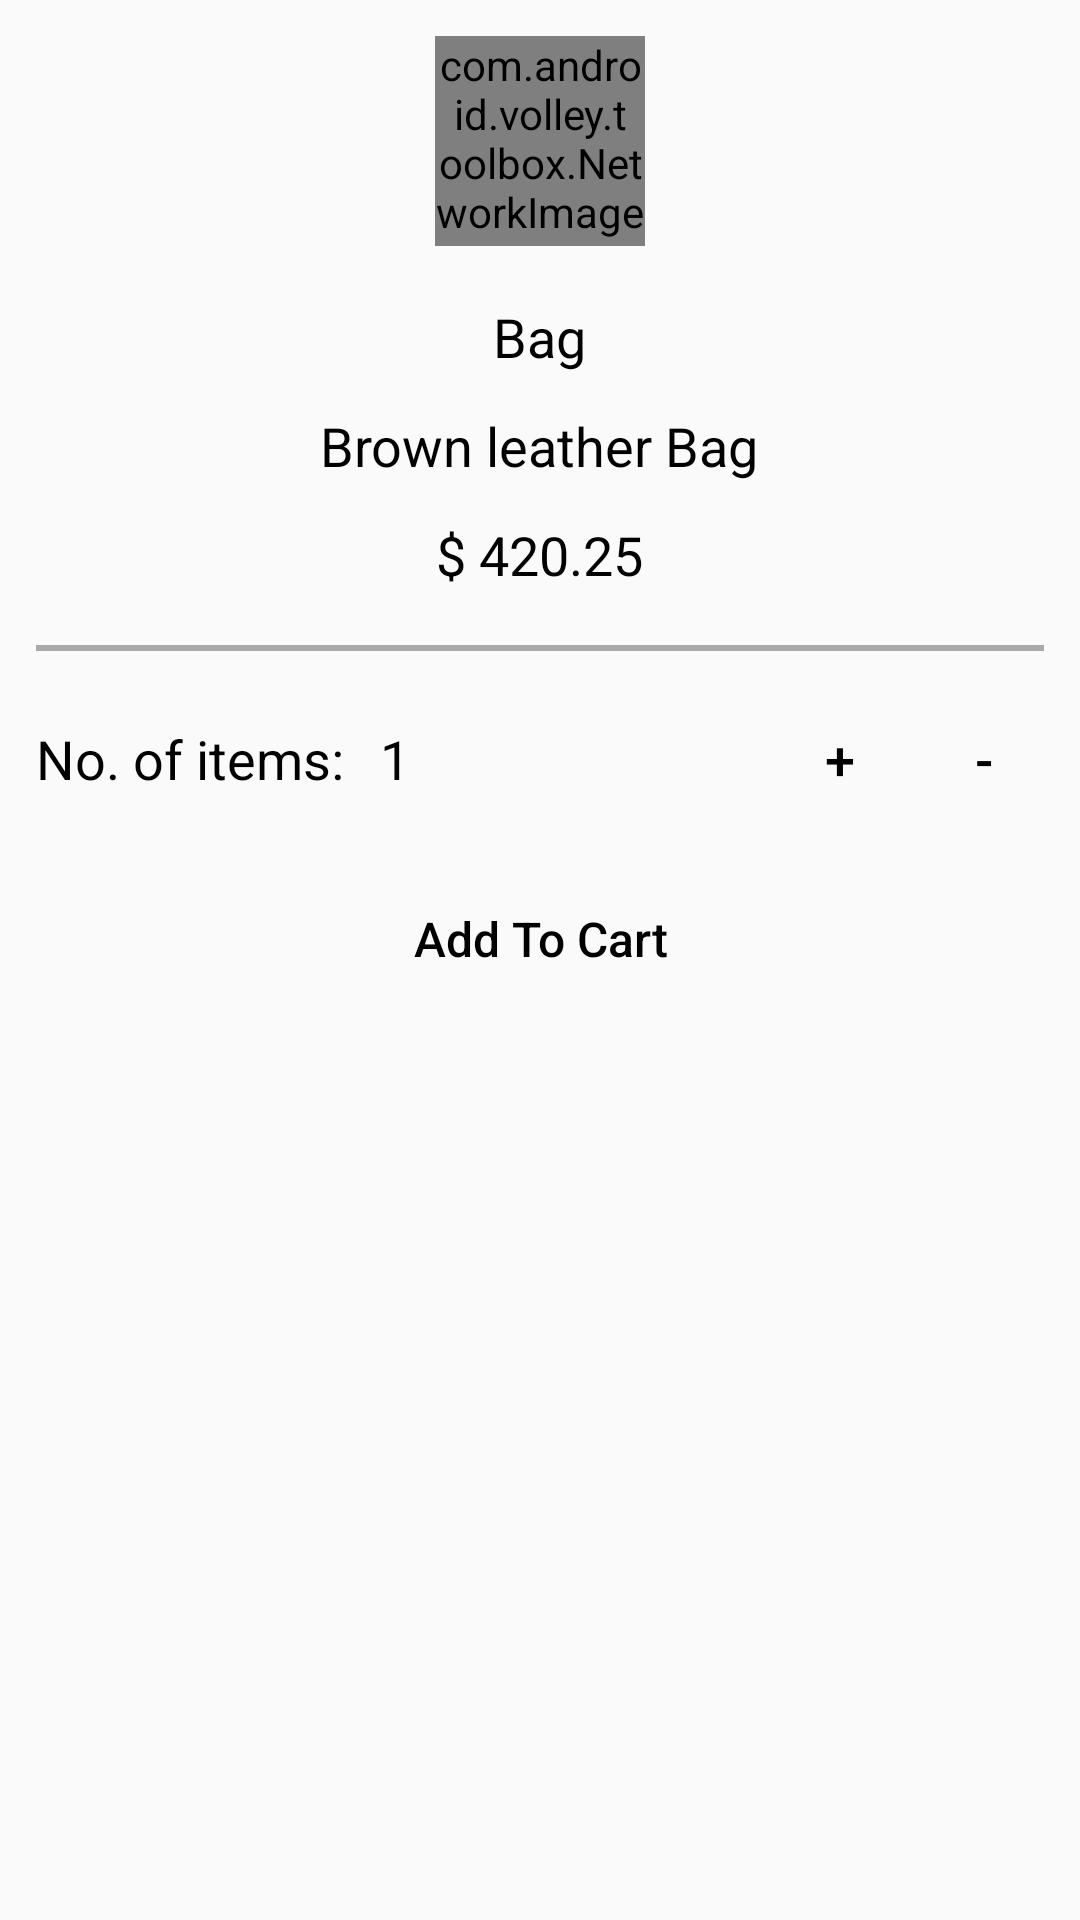

Layout XML and referenced resources for this Android screen:
<!-- AndroidManifest.xml: application theme AppTheme -->
<!-- res/layout/checkout_fragment_item_details.xml -->
<?xml version="1.0" encoding="utf-8"?>
<ScrollView xmlns:android="http://schemas.android.com/apk/res/android"
    android:layout_width="match_parent"
    android:layout_height="match_parent"
    android:layout_marginTop="25dp">

    <LinearLayout
        android:layout_width="match_parent"
        android:layout_height="wrap_content"
        android:orientation="vertical"
        android:padding="12dp">

        
        <com.android.volley.toolbox.NetworkImageView
            android:id="@+id/checkout_fragment_item_details_image_view"
            android:layout_width="70dp"
            android:layout_height="70dp"
            android:layout_gravity="center_horizontal"
            android:layout_marginBottom="18dp"
            android:scaleType="fitCenter" >
        </com.android.volley.toolbox.NetworkImageView>

        <TextView
            android:id="@+id/checkout_fragment_item_details_text_view_item_name"
            android:layout_width="wrap_content"
            android:layout_height="wrap_content"
            android:layout_gravity="center_horizontal"
            android:layout_marginBottom="12dp"
            android:text="Bag"
            android:textColor="@android:color/black"
            android:textSize="18dp"/>

        <TextView
            android:id="@+id/checkout_fragment_item_details_text_view_item_description"
            android:layout_width="wrap_content"
            android:layout_height="wrap_content"
            android:layout_gravity="center_horizontal"
            android:layout_marginBottom="12dp"
            android:text="Brown leather Bag"
            android:textColor="@android:color/black"
            android:textSize="18dp"/>

        <TextView
            android:id="@+id/checkout_fragment_item_details_text_view_item_price"
            android:layout_width="wrap_content"
            android:layout_height="wrap_content"
            android:layout_gravity="center_horizontal"
            android:layout_marginBottom="18dp"
            android:text="$ 420.25"
            android:textColor="@android:color/black"
            android:textSize="18dp"/>

        <View
            android:layout_width="match_parent"
            android:layout_height="2dp"
            android:background="@android:color/darker_gray"/>

        <LinearLayout
            android:layout_width="match_parent"
            android:layout_height="wrap_content"
            android:layout_marginBottom="16dp"
            android:layout_marginTop="16dp"
            android:orientation="horizontal">

            <TextView
                android:layout_width="wrap_content"
                android:layout_height="wrap_content"
                android:layout_gravity="center_vertical"
                android:layout_marginRight="12dp"
                android:text="No. of items:"
                android:textColor="@android:color/black"
                android:textSize="18dp"/>

            <TextView
                android:id="@+id/checkout_fragment_item_details_text_view_item_quantity"
                android:layout_width="wrap_content"
                android:layout_height="wrap_content"
                android:layout_gravity="center_vertical"
                android:text="1"
                android:textColor="@android:color/black"
                android:textSize="18dp"/>

            <Space
                android:layout_width="0dp"
                android:layout_height="match_parent"
                android:layout_weight="1"/>

            <LinearLayout
                android:layout_width="wrap_content"
                android:layout_height="wrap_content"
                android:layout_gravity="right"
                android:orientation="horizontal">

                <Button
                    android:id="@+id/checkout_fragment_item_details_button_plus"
                    android:layout_width="40dp"
                    android:layout_height="40dp"
                    android:layout_marginRight="8dp"
                    android:background="@drawable/background_white_stroke_black"
                    android:text="+"
                    android:textColor="@android:color/black"
                    android:textSize="18dp"/>

                <Button
                    android:id="@+id/checkout_fragment_item_details_button_minus"
                    android:layout_width="40dp"
                    android:layout_height="40dp"
                    android:background="@drawable/background_white_stroke_black"
                    android:text="-"
                    android:textColor="@android:color/black"
                    android:textSize="18dp"/>

            </LinearLayout>

        </LinearLayout>

        <Button
            android:id="@+id/checkout_fragment_item_details_button_add_to_cart"
            android:layout_width="wrap_content"
            android:layout_height="wrap_content"
            android:layout_gravity="center_horizontal"
            android:background="@drawable/background_white_stroke_black"
            android:padding="8dp"
            android:text="Add To Cart"
            android:textAllCaps="false"
            android:textColor="@android:color/black"
            android:textSize="16dp"/>

    </LinearLayout>

</ScrollView>
<!-- resources referenced by this layout -->
<resources>
  <style name="AppTheme" parent="Theme.AppCompat.Light.NoActionBar">
          
          <item name="colorPrimary">@color/colorPrimary</item>
          <item name="colorPrimaryDark">@color/colorPrimaryDark</item>
          <item name="colorAccent">@color/colorAccent</item>
      </style>
  <color name="colorPrimary">#3F51B5</color>
  <color name="colorPrimaryDark">#303F9F</color>
  <color name="colorAccent">#FF4081</color>
</resources>
